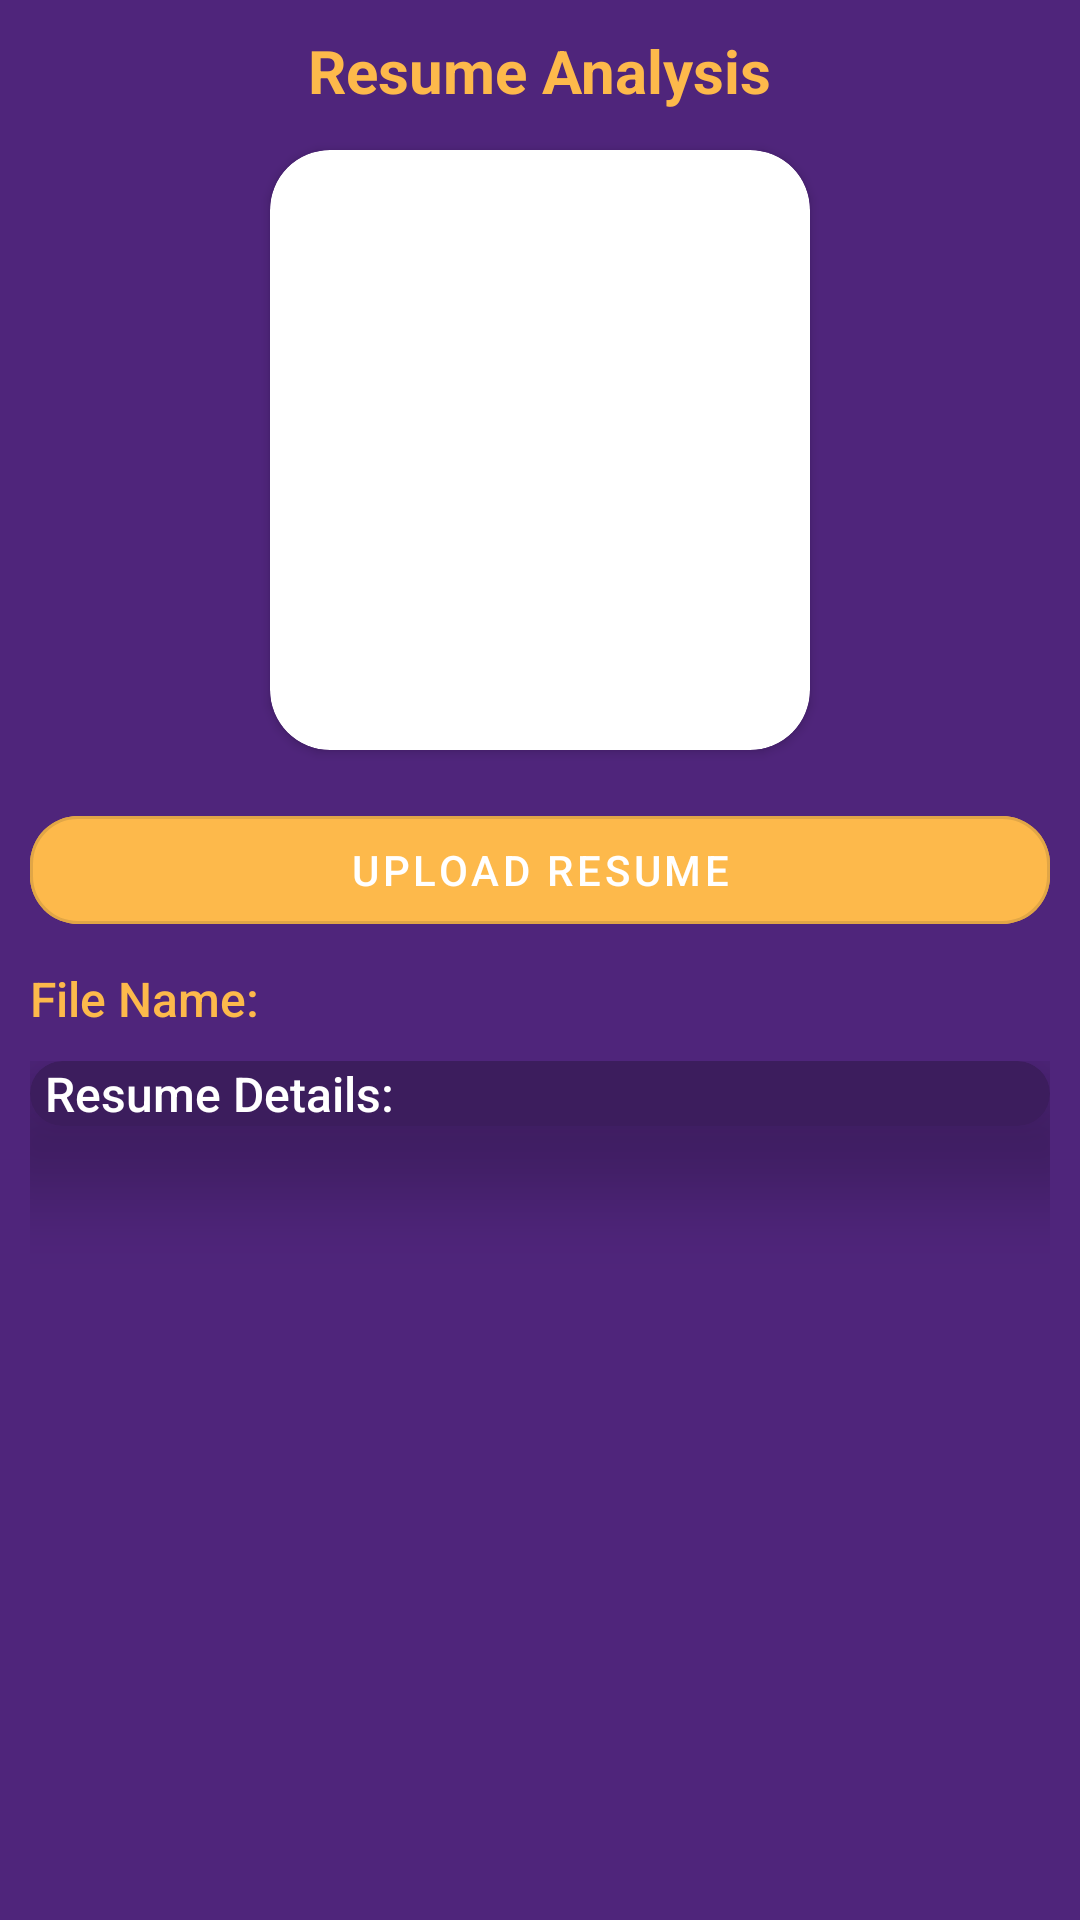

This screen was rendered from an Android layout file. Write that file and the resources it references.
<!-- AndroidManifest.xml: application theme Theme.Aptitude -->
<!-- res/layout/fragment_resume_analysis.xml -->
<LinearLayout xmlns:android="http://schemas.android.com/apk/res/android"
    xmlns:app="http://schemas.android.com/apk/res-auto"
    android:layout_width="match_parent"
    android:layout_height="match_parent"
    android:orientation="vertical"
    android:padding="10dp"
    android:background="#4F257B"> 

    
    <androidx.constraintlayout.widget.ConstraintLayout
        android:layout_width="match_parent"
        android:layout_height="wrap_content"
        >
        <TextView
            android:layout_width="wrap_content"
            android:layout_height="wrap_content"
            android:text="Resume Analysis"
            android:textColor="#FDB94B"
            android:textSize="20dp"
            android:textStyle="bold"
            app:layout_constraintTop_toTopOf="parent"
            app:layout_constraintStart_toStartOf="parent"
            app:layout_constraintEnd_toEndOf="parent"/>
        <ImageView
            android:id="@+id/backPress"
            android:layout_width="30dp"
            android:layout_height="30dp"
            app:layout_constraintTop_toTopOf="parent"
            app:layout_constraintStart_toStartOf="parent"
            android:src="@drawable/backpress"
            android:layout_marginStart="30dp"
            app:tint="#FDB94B" />

    </androidx.constraintlayout.widget.ConstraintLayout>
    <androidx.cardview.widget.CardView
        android:layout_width="180dp"
        android:layout_height="200dp"
        android:layout_marginTop="10dp"
        android:elevation="20dp"
        app:cardCornerRadius="20dp"
        android:layout_gravity="center"

        >
        <ImageView

            android:id="@+id/resumePreviewImage"
            android:layout_width="match_parent"
            android:layout_height="match_parent"
            android:scaleType="centerCrop"
            android:src="@mipmap/ic_launcher"
            />

    </androidx.cardview.widget.CardView>


    
    <com.google.android.material.button.MaterialButton
        android:id="@+id/uploadResumeButton"
        style="@style/Widget.MaterialComponents.Button.OutlinedButton"
        android:layout_width="match_parent"
        android:layout_height="wrap_content"
        android:layout_marginTop="16dp"
        android:text="Upload Resume"
        app:cornerRadius="16dp"

        app:iconGravity="start"
        android:textColor="@color/white"
        android:backgroundTint="#FDB94B" />

    
    <com.google.android.material.button.MaterialButton
        android:id="@+id/resumeAnalysisButton"
        android:layout_width="match_parent"
        android:layout_height="wrap_content"
        android:layout_marginTop="8dp"
        android:text="Resume Analysis"
        android:visibility="gone"
        app:cornerRadius="16dp"
        android:textColor="@color/white"
        android:backgroundTint="#FDB94B"/>

    
    <androidx.constraintlayout.widget.ConstraintLayout
        android:layout_width="match_parent"
        android:layout_height="wrap_content">
        <TextView
            android:id="@+id/resumeNameTextView"
            app:layout_constraintTop_toTopOf="parent"
            app:layout_constraintStart_toStartOf="parent"
            android:layout_width="wrap_content"
            android:layout_height="wrap_content"
            android:text="File Name: "
            android:textSize="16sp"
            android:textColor="#FDB94B"
            android:paddingTop="8dp"
            android:fontFamily="sans-serif-medium" />
        <TextView
            android:id="@+id/resumeAnswer"
            android:layout_width="wrap_content"
            app:layout_constraintTop_toTopOf="parent"
            app:layout_constraintEnd_toEndOf="parent"
            android:layout_height="wrap_content"
            android:text="Answers "
            android:textSize="16sp"
            android:textColor="#FDB94B"
            android:padding="4dp"
            android:paddingTop="8dp"
            android:visibility="gone"
            android:fontFamily="sans-serif-medium" />

    </androidx.constraintlayout.widget.ConstraintLayout>


    
    <ScrollView
        android:layout_width="match_parent"
        android:layout_height="match_parent"
        android:paddingTop="10dp">

        <androidx.cardview.widget.CardView
            android:layout_width="match_parent"
            android:layout_height="match_parent"
            app:cardCornerRadius="12dp"
            app:cardElevation="20dp"
            app:cardBackgroundColor="#3C1D5D"
            >

            <LinearLayout
                android:layout_width="match_parent"
                android:layout_height="match_parent"
                android:orientation="vertical">

                <TextView
                    android:id="@+id/extractedTextTextView"
                    android:layout_width="match_parent"
                    android:layout_height="match_parent"
                    android:text="Resume Details:"
                    android:textSize="16sp"
                    android:textColor="@color/white"
                    android:layout_marginStart="5dp"
                    android:fontFamily="sans-serif-medium"
                     />

                <ProgressBar
                    android:id="@+id/progressBar"
                    android:layout_width="match_parent"
                    android:layout_height="wrap_content"
                    android:visibility="gone"
                    android:progressTint="#FDB94B"/>
            </LinearLayout>

        </androidx.cardview.widget.CardView>
    </ScrollView>
</LinearLayout>
<!-- resources referenced by this layout -->
<resources>
  <color name="white">#FFFFFFFF</color>
  <style name="Theme.Aptitude" parent="Base.Theme.Aptitude" />
  <style name="Base.Theme.Aptitude" parent="Theme.Material3.DayNight.NoActionBar">
          
          
      </style>
</resources>
